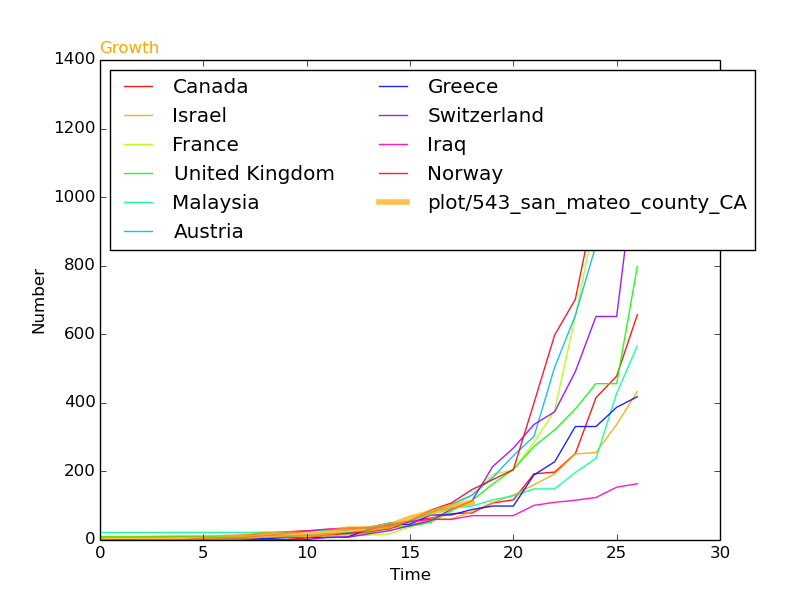

Source data for this figure (header and first rows):
, SantaClara, Start, 1, 2, 2, 2, 2, 2, 2, 9, 15, 15, 15, 20, 32, 32, 41, 64, 80, 97, 110, , 
940, Austria, 51, 0, 0, 0, 0, 0, 2, 2, 3, 3, 9, 14, 18, 21, 29, 41, 55, 79, 104, 131, 182, 246
2231, United Kingdom, 47, 9, 9, 9, 9, 9, 9, 9, 9, 13, 13, 13, 15, 20, 23, 36, 40, 51, 85, 115, 163, 206
2398, Greece, 52, 0, 0, 0, 0, 0, 1, 3, 4, 4, 7, 7, 7, 9, 31, 45, 46, 73, 73, 89, 99, 99
2506, Norway, 49, 0, 0, 0, 0, 0, 0, 0, 0, 1, 1, 6, 15, 19, 25, 32, 56, 87, 108, 147, 176, 205
2691, Canada, 52, 9, 9, 9, 10, 11, 11, 13, 14, 20, 24, 27, 30, 33, 37, 49, 54, 64, 77, 79, 108, 117
2960, Switzerland, 47, 0, 0, 0, 0, 0, 0, 0, 0, 0, 1, 1, 8, 8, 18, 27, 42, 56, 90, 114, 214, 268
3484, Israel, 52, 1, 1, 1, 1, 1, 2, 3, 4, 7, 10, 10, 12, 15, 20, 37, 43, 61, 61, 83, 109, 131
3629, France, 43, 11, 11, 11, 12, 12, 12, 12, 12, 12, 12, 12, 12, 12, 14, 18, 38, 57, 100, 130, 191, 204
3743, Iraq, 52, 0, 0, 0, 1, 1, 5, 7, 7, 13, 19, 26, 32, 35, 35, 40, 54, 60, 60, 71, 71, 71
3767, Malaysia, 50, 22, 22, 22, 22, 22, 22, 22, 22, 23, 23, 25, 29, 29, 36, 50, 50, 83, 93, 99, 117, 129
